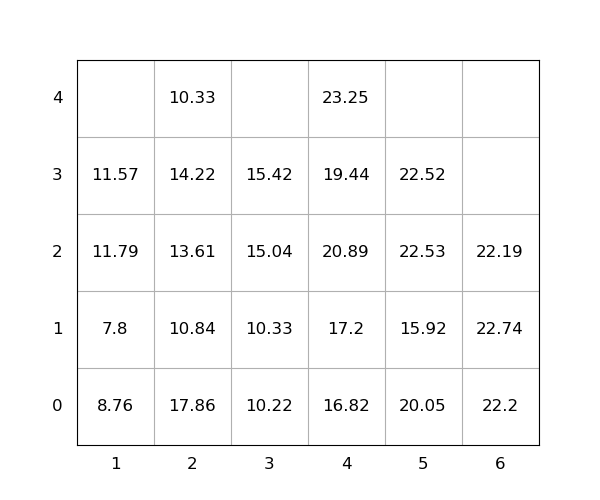

The table this chart was drawn from, first rows:
idx, loc_x, loc_y, loc_z, weight, group, score, seq, reloc, size(ft)
1, 3, 0, 0, 10.22, 0, 10.22, 1, 0, 20
2, 2, 0, 0, 17.86, 0, 17.86, 2, 1.0, 20
3, 4, 0, 0, 16.82, 0, 16.82, 3, 1.0, 20
4, 4, 0, 1, 17.2, 0, 17.2, 4, 1.0, 20
5, 6, 0, 0, 22.2, 0, 22.2, 5, 1.0, 20
6, 4, 0, 2, 20.89, 0, 20.89, 6, 1.0, 20
7, 2, 0, 1, 10.84, 0, 10.84, 7, 1.0, 20
8, 2, 0, 2, 13.61, 0, 13.61, 8, 1.0, 20
9, 2, 0, 3, 14.22, 0, 14.22, 9, 1.0, 20
10, 5, 0, 0, 20.05, 0, 20.05, 10, 1.0, 20
11, 2, 0, 4, 10.33, 0, 10.33, 11, 1.0, 20
12, 5, 0, 1, 15.92, 0, 15.92, 12, 1.0, 20
13, 1, 0, 0, 8.76, 0, 8.76, 13, 1.0, 20
14, 6, 0, 1, 22.74, 0, 22.74, 14, 1.0, 20
15, 3, 0, 1, 10.33, 0, 10.33, 15, 0, 20
16, 4, 0, 3, 19.44, 0, 19.44, 16, 1.0, 20
17, 5, 0, 2, 22.53, 0, 22.53, 17, 1.0, 20
18, 1, 0, 1, 7.8, 0, 7.8, 18, 1.0, 20
19, 5, 0, 3, 22.52, 0, 22.52, 19, 1.0, 20
20, 3, 0, 2, 15.04, 0, 15.04, 20, 0, 20
21, 4, 0, 4, 23.25, 0, 23.25, 21, 1.0, 20
22, 3, 0, 3, 15.42, 0, 15.42, 22, 0, 20
23, 6, 0, 2, 22.19, 0, 22.19, 23, 1.0, 20
24, 1, 0, 2, 11.79, 0, 11.79, 24, 1.0, 20
25, 1, 0, 3, 11.57, 0, 11.57, 25, 1.0, 20
